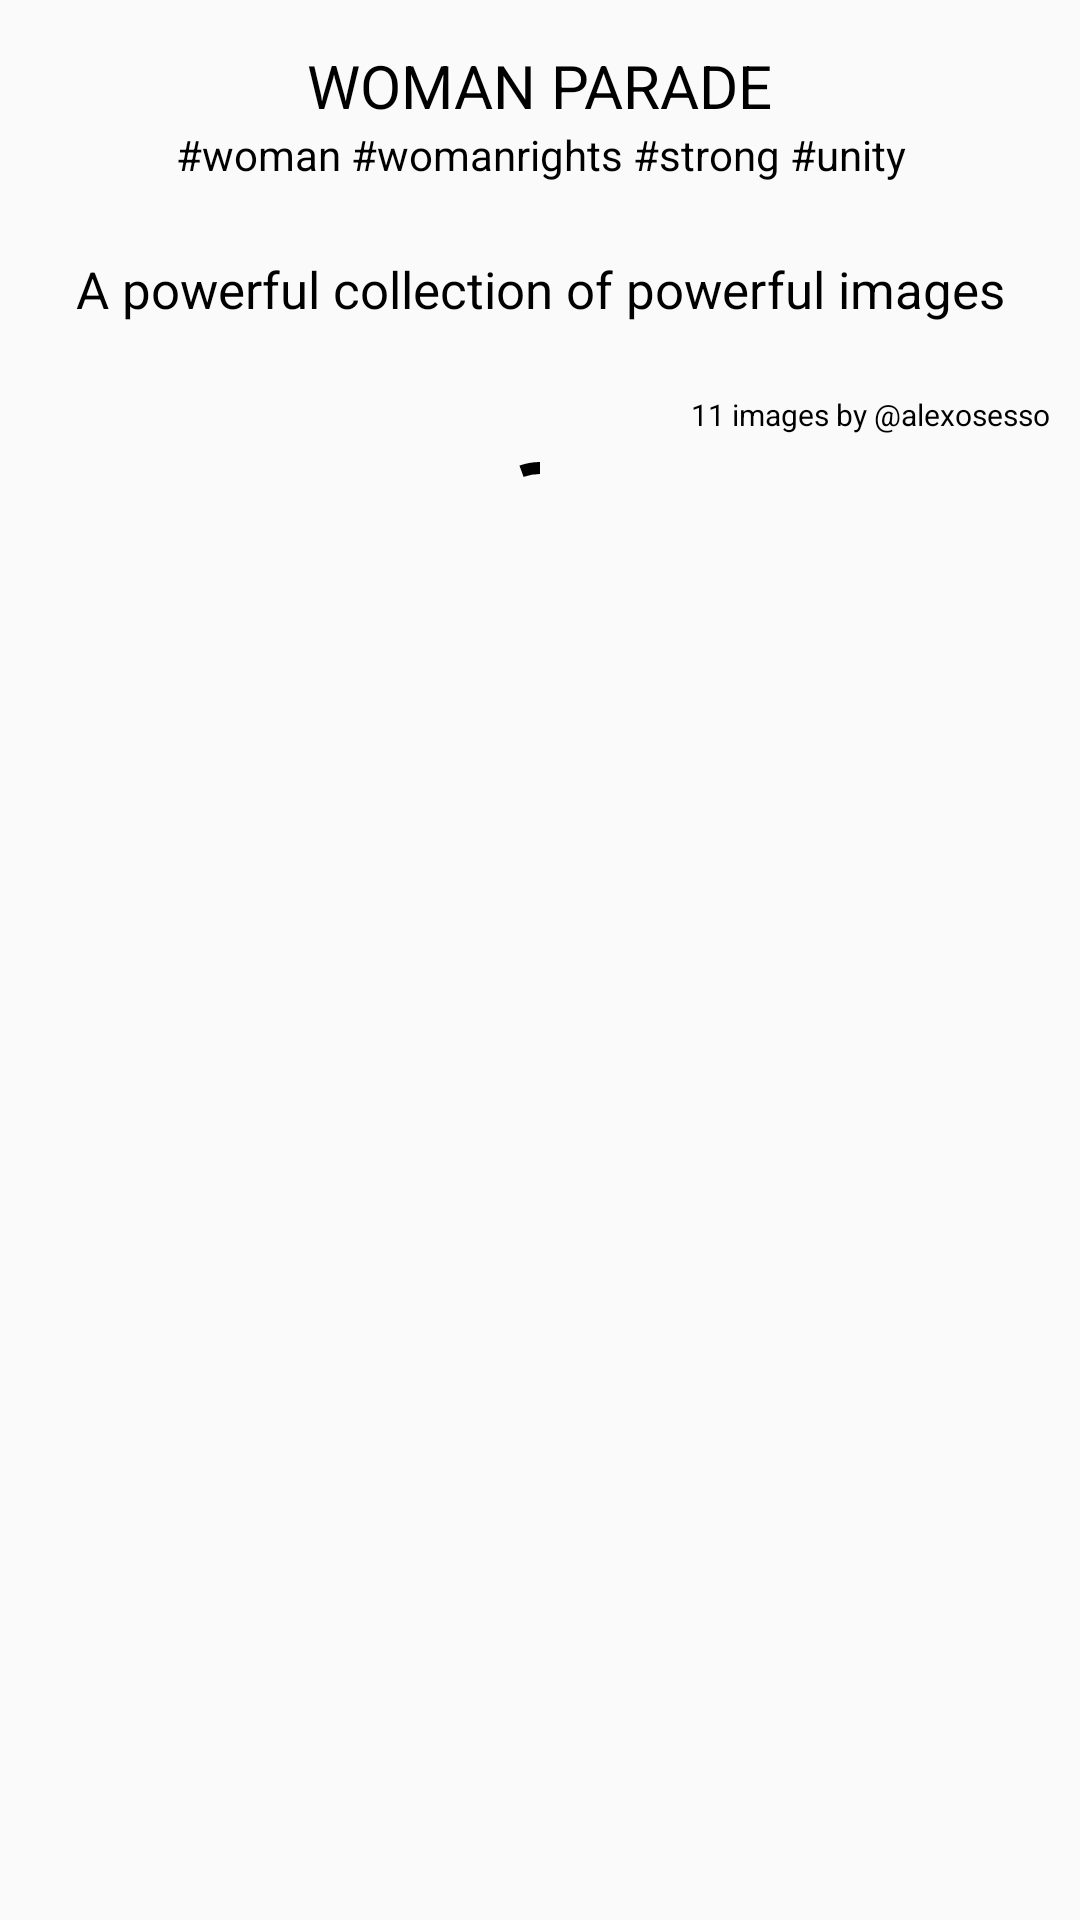

Write the Android layout XML for this screen, with the resource values it uses.
<!-- AndroidManifest.xml: application theme Theme.SplashIt -->
<!-- res/layout/fragment_user_collectoin.xml -->
<?xml version="1.0" encoding="utf-8"?>
<androidx.core.widget.NestedScrollView xmlns:android="http://schemas.android.com/apk/res/android"
    xmlns:app="http://schemas.android.com/apk/res-auto"
    xmlns:tools="http://schemas.android.com/tools"
    android:layout_width="match_parent"
    android:layout_height="match_parent"
    tools:context=".presentation.usercollection.UserCollectionFragment">

    <androidx.constraintlayout.widget.ConstraintLayout
        android:layout_width="match_parent"
        android:layout_height="match_parent">

        <androidx.appcompat.widget.AppCompatImageView
            android:id="@+id/backgroundImage"
            android:layout_width="match_parent"
            android:layout_height="150dp"
            android:scaleType="centerCrop"
            android:tintMode="src_atop"
            app:layout_constraintEnd_toEndOf="parent"
            app:layout_constraintStart_toStartOf="parent"
            app:layout_constraintTop_toTopOf="parent"
            app:tint="#A6EAEAEA"
            tools:src="@tools:sample/avatars" />

        <TextView
            android:id="@+id/title"
            android:layout_width="wrap_content"
            android:layout_height="wrap_content"
            android:layout_marginTop="15dp"
            android:text="WOMAN PARADE"
            android:textColor="@color/black"
            android:textSize="20sp"
            app:layout_constraintEnd_toEndOf="parent"
            app:layout_constraintStart_toStartOf="parent"
            app:layout_constraintTop_toTopOf="@+id/backgroundImage" />

        <TextView
            android:id="@+id/tags"
            android:layout_width="0dp"
            android:layout_height="wrap_content"
            android:layout_marginStart="10dp"
            android:layout_marginEnd="10dp"
            android:gravity="center"
            android:text="#woman #womanrights #strong #unity"
            android:textColor="@color/black"
            app:layout_constraintEnd_toEndOf="parent"
            app:layout_constraintStart_toStartOf="parent"
            app:layout_constraintTop_toBottomOf="@+id/title" />

        <TextView
            android:id="@+id/description"
            android:layout_width="0dp"
            android:layout_height="wrap_content"
            android:layout_marginStart="10dp"
            android:layout_marginEnd="10dp"
            android:gravity="center"
            android:text="A powerful collection of powerful images"
            android:textColor="@color/black"
            android:textSize="17sp"
            app:layout_constraintBottom_toTopOf="@+id/numbersOfPhoto"
            app:layout_constraintEnd_toEndOf="@+id/backgroundImage"
            app:layout_constraintStart_toStartOf="parent"
            app:layout_constraintTop_toBottomOf="@+id/tags" />

        <TextView
            android:id="@+id/numbersOfPhoto"
            android:layout_width="0dp"
            android:layout_height="wrap_content"
            android:layout_marginBottom="5dp"
            android:gravity="center"
            android:text="11 images by @alexosesso"
            android:textColor="@color/black"
            android:textSize="10sp"
            app:layout_constraintBottom_toBottomOf="@+id/backgroundImage"
            app:layout_constraintEnd_toEndOf="@+id/description" />

        <androidx.recyclerview.widget.RecyclerView
            android:id="@+id/recyclerView"
            android:layout_width="match_parent"
            android:layout_height="wrap_content"
            android:orientation="vertical"
            app:layoutManager="androidx.recyclerview.widget.LinearLayoutManager"
            app:layout_constraintBottom_toBottomOf="parent"
            app:layout_constraintEnd_toEndOf="parent"
            app:layout_constraintStart_toStartOf="parent"
            app:layout_constraintTop_toBottomOf="@+id/backgroundImage"
            tools:listitem="@layout/collections_photo_item" />

        <com.google.android.material.progressindicator.CircularProgressIndicator
            android:id="@+id/progressBar"
            android:layout_width="50dp"
            android:layout_height="50dp"
            android:layout_gravity="center"
            android:indeterminate="true"
            app:indicatorColor="@color/black"
            app:layout_constraintEnd_toEndOf="parent"
            app:layout_constraintStart_toStartOf="parent"
            app:layout_constraintTop_toBottomOf="@+id/backgroundImage"
            app:layout_constraintBottom_toBottomOf="parent"/>

        <TextView
            android:id="@+id/emptyCollectionMessage"
            android:text="Нет инета"
            android:textSize="15sp"
            android:visibility="invisible"
            android:layout_width="wrap_content"
            android:layout_height="wrap_content"
            app:layout_constraintEnd_toEndOf="parent"
            app:layout_constraintStart_toStartOf="parent"
            app:layout_constraintTop_toBottomOf="@+id/backgroundImage"
            app:layout_constraintBottom_toBottomOf="parent"/>
    </androidx.constraintlayout.widget.ConstraintLayout>
</androidx.core.widget.NestedScrollView>
<!-- res/layout/collections_photo_item.xml (included above) -->
<?xml version="1.0" encoding="utf-8"?>
<androidx.cardview.widget.CardView xmlns:android="http://schemas.android.com/apk/res/android"
    android:layout_width="match_parent"
    android:layout_height="wrap_content"
    xmlns:app="http://schemas.android.com/apk/res-auto"
    xmlns:tools="http://schemas.android.com/tools">

    <androidx.constraintlayout.widget.ConstraintLayout
        android:layout_width="match_parent"
        android:layout_height="match_parent">

        <androidx.appcompat.widget.AppCompatImageView
            android:id="@+id/userImage"
            android:layout_width="match_parent"
            android:layout_height="300dp"
            android:scaleType="centerCrop"
            app:layout_constraintStart_toStartOf="parent"
            app:layout_constraintTop_toTopOf="parent"
            tools:src="@tools:sample/avatars"
            android:adjustViewBounds="true"/>

        <ImageView
            android:id="@+id/userAvatar"
            android:layout_width="25dp"
            android:layout_height="25dp"
            android:layout_margin="5dp"
            tools:src="@tools:sample/avatars"
            app:layout_constraintBottom_toBottomOf="parent"
            app:layout_constraintStart_toStartOf="parent" />

        <TextView
            android:id="@+id/userName"
            android:layout_width="wrap_content"
            android:layout_height="wrap_content"
            android:textSize="12sp"
            android:text="Alex Victor"
            android:textStyle="bold"
            android:textColor="#FAFAFA"
            app:layout_constraintStart_toEndOf="@+id/userAvatar"
            app:layout_constraintTop_toTopOf="@+id/userAvatar" />

        <TextView
            android:id="@+id/userUrl"
            android:layout_width="wrap_content"
            android:layout_height="wrap_content"
            android:textSize="10sp"
            android:text="alexosesso"
            android:textColor="#FAFAFA"
            app:layout_constraintBottom_toBottomOf="@+id/userAvatar"
            app:layout_constraintStart_toEndOf="@+id/userAvatar" />

        <TextView
            android:id="@+id/numberOfDownloads"
            android:layout_width="wrap_content"
            android:layout_height="wrap_content"
            android:text="(124)"
            android:textColor="#FAFAFA"
            app:layout_constraintBottom_toBottomOf="@+id/icDownload"
            app:layout_constraintEnd_toStartOf="@+id/icDownload"
            app:layout_constraintTop_toTopOf="@+id/icDownload" />

        <TextView
            android:id="@+id/download"
            android:layout_width="wrap_content"
            android:layout_height="wrap_content"
            android:text="Download"
            android:textColor="#FAFAFA"
            app:layout_constraintBottom_toBottomOf="@+id/icDownload"
            app:layout_constraintEnd_toStartOf="@+id/numberOfDownloads"
            app:layout_constraintTop_toTopOf="@+id/icDownload" />

        <ImageView
            android:id="@+id/icDownload"
            android:layout_width="20dp"
            android:layout_height="20dp"
            android:src="@drawable/ic_download_light"
            android:layout_marginEnd="10dp"
            app:layout_constraintBottom_toBottomOf="@+id/toggleButton"
            app:layout_constraintEnd_toStartOf="@+id/numberOfLikes"
            app:layout_constraintTop_toTopOf="@+id/toggleButton" />

        <TextView
            android:id="@+id/numberOfLikes"
            android:layout_width="wrap_content"
            android:layout_height="wrap_content"
            android:text="210"
            android:textColor="#FAFAFA"
            android:textSize="12sp"
            android:layout_marginEnd="5dp"
            app:layout_constraintBottom_toBottomOf="@+id/userAvatar"
            app:layout_constraintEnd_toStartOf="@+id/toggleButton"
            app:layout_constraintTop_toTopOf="@+id/toggleButton" />

        <ToggleButton
            android:id="@+id/toggleButton"
            android:layout_width="20dp"
            android:layout_height="20dp"
            android:layout_margin="5dp"
            android:background="@drawable/like_selector"
            android:textOff=""
            android:textOn=""
            app:layout_constraintBottom_toBottomOf="@+id/userAvatar"
            app:layout_constraintEnd_toEndOf="parent"
            app:layout_constraintTop_toTopOf="@+id/userAvatar" />
    </androidx.constraintlayout.widget.ConstraintLayout>

</androidx.cardview.widget.CardView>
<!-- resources referenced by this layout -->
<resources>
  <color name="black">#FF000000</color>
  <!-- drawable ic_download_light (drawable) -->
  <vector xmlns:android="http://schemas.android.com/apk/res/android"
      android:width="20dp"
      android:height="20dp"
      android:viewportWidth="20"
      android:viewportHeight="20">
    <path
        android:pathData="M16.863,16.528H3.141C3.001,16.528 2.867,16.583 2.768,16.682C2.669,16.781 2.613,16.916 2.613,17.056C2.613,17.195 2.669,17.33 2.768,17.429C2.867,17.528 3.001,17.583 3.141,17.583H16.863C17.003,17.583 17.138,17.528 17.236,17.429C17.336,17.33 17.391,17.195 17.391,17.056C17.391,16.916 17.336,16.781 17.236,16.682C17.138,16.583 17.003,16.528 16.863,16.528Z"
        android:fillColor="#ffffff"/>
    <path
        android:pathData="M10.002,15.726L15.601,10.126C15.688,10.025 15.733,9.895 15.728,9.762C15.723,9.629 15.668,9.503 15.574,9.409C15.48,9.315 15.354,9.26 15.221,9.255C15.088,9.25 14.958,9.295 14.857,9.382L10.529,13.704V2.805C10.529,2.666 10.474,2.531 10.375,2.432C10.276,2.333 10.142,2.278 10.002,2.278C9.862,2.278 9.727,2.333 9.628,2.432C9.529,2.531 9.474,2.666 9.474,2.805V13.704L5.151,9.382C5.104,9.326 5.046,9.281 4.98,9.25C4.915,9.218 4.843,9.2 4.771,9.198C4.698,9.195 4.626,9.207 4.558,9.233C4.49,9.26 4.429,9.3 4.377,9.352C4.326,9.403 4.286,9.465 4.259,9.532C4.232,9.6 4.22,9.673 4.223,9.745C4.226,9.818 4.244,9.889 4.275,9.955C4.307,10.02 4.352,10.078 4.407,10.126L10.002,15.726Z"
        android:fillColor="#ffffff"/>
  </vector>
  <!-- drawable like_selector (drawable) -->
  <?xml version="1.0" encoding="utf-8"?>
  <selector xmlns:android="http://schemas.android.com/apk/res/android">
      <item android:drawable="@drawable/ic_like" android:state_checked="true"/>
      <item android:drawable="@drawable/ic_unlike" android:state_checked="false"/>
      <item android:drawable="@drawable/ic_download_light" android:state_enabled="false"/>
  </selector>
  <style name="Theme.SplashIt" parent="Theme.AppCompat.Light.DarkActionBar">
  
  
  
  
          
          <item name="colorPrimary">@color/black</item>
          <item name="colorPrimaryVariant">@color/unsplash_green</item>
          <item name="colorOnPrimary">@color/black</item>
          
          <item name="colorSecondary">@color/teal_200</item>
          <item name="colorSecondaryVariant">@color/teal_700</item>
          <item name="colorOnSecondary">@color/red</item>
          
          <item name="android:statusBarColor">?attr/colorPrimaryVariant</item>
          
          <item name="android:windowFullscreen">true</item>
  
  
  
          <item name="titleTextColor">@color/black</item>
  
      </style>
  <!-- drawable ic_like (drawable) -->
  <vector android:height="24dp" android:tint="#FF4C00"
      android:viewportHeight="24" android:viewportWidth="24"
      android:width="24dp" xmlns:android="http://schemas.android.com/apk/res/android">
      <path android:fillColor="@android:color/white" android:pathData="M12,21.35l-1.45,-1.32C5.4,15.36 2,12.28 2,8.5 2,5.42 4.42,3 7.5,3c1.74,0 3.41,0.81 4.5,2.09C13.09,3.81 14.76,3 16.5,3 19.58,3 22,5.42 22,8.5c0,3.78 -3.4,6.86 -8.55,11.54L12,21.35z"/>
  </vector>
  <color name="unsplash_green">#84ED0A</color>
  <color name="teal_200">#FF03DAC5</color>
  <color name="teal_700">#FF018786</color>
  <color name="red">#FF0000</color>
</resources>
